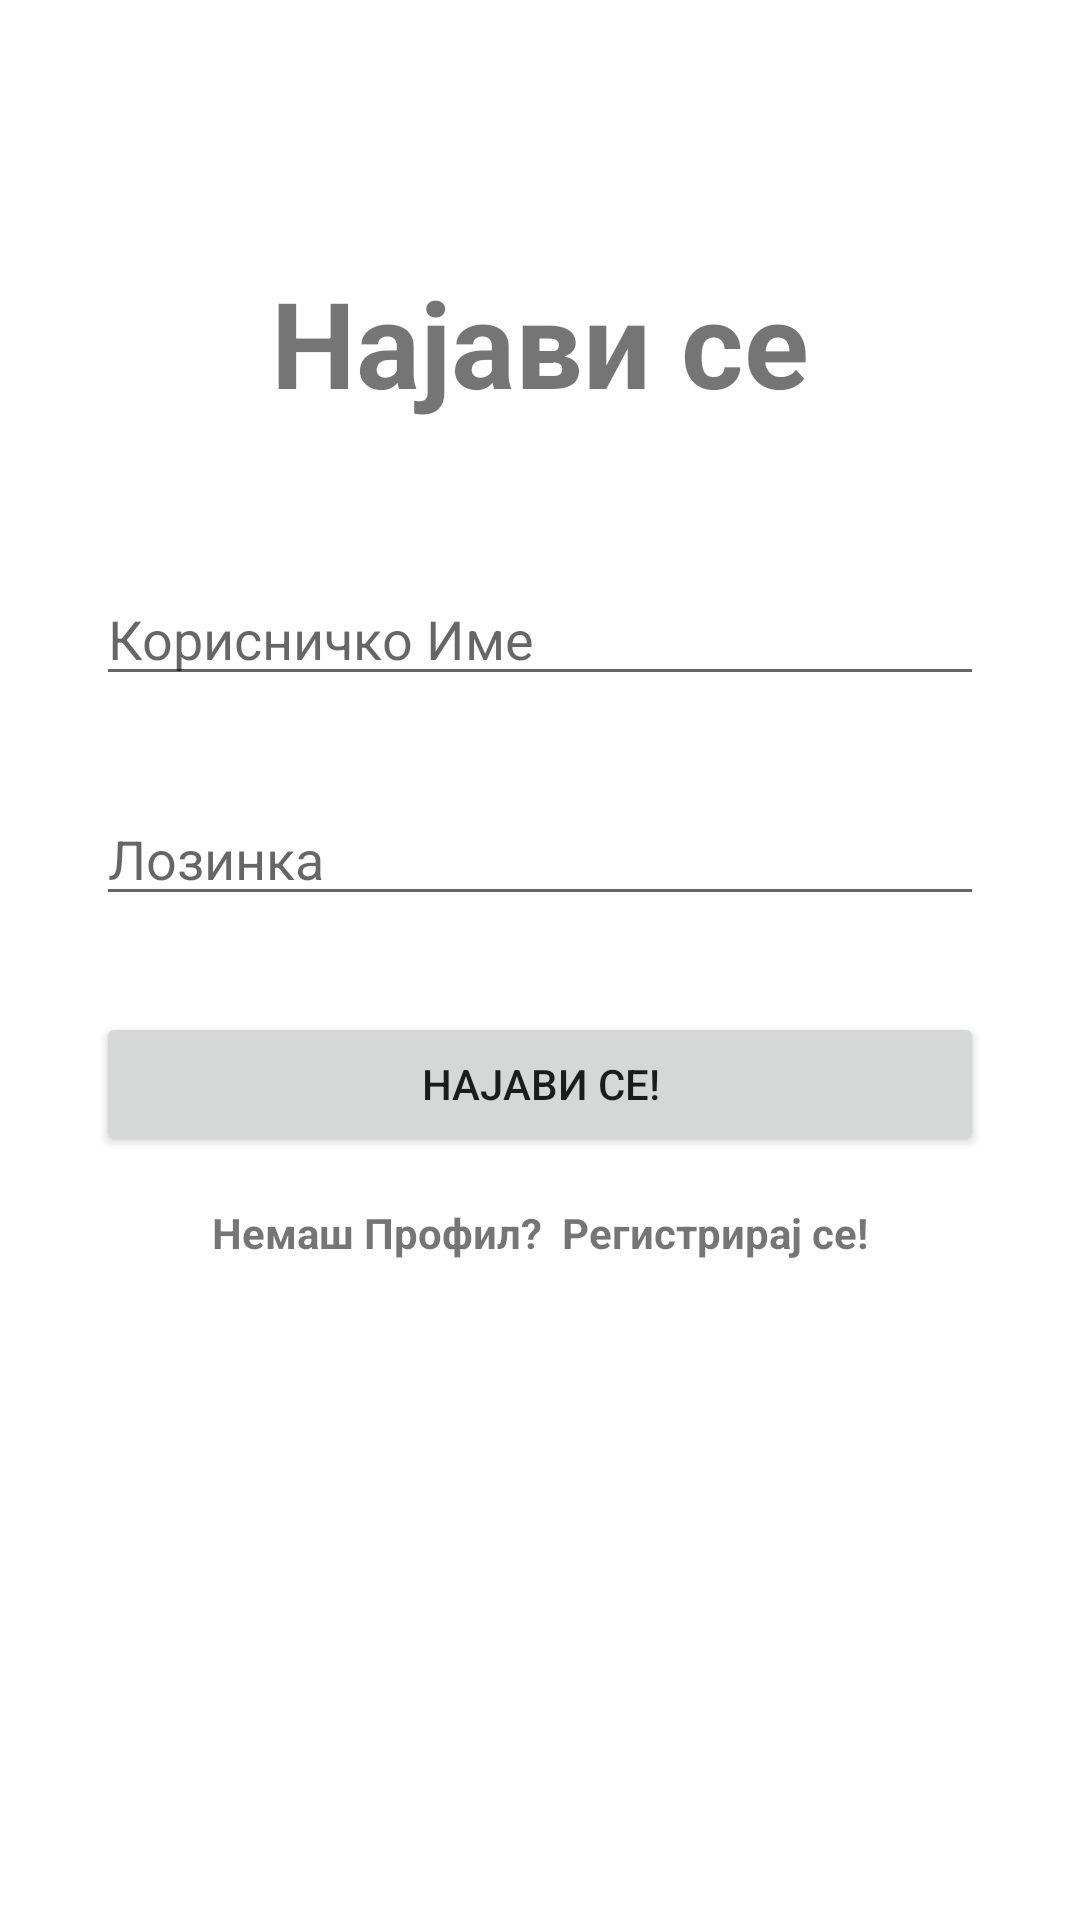

Layout XML and referenced resources for this Android screen:
<!-- AndroidManifest.xml: application theme Theme.ProektAndroid -->
<!-- res/layout/activity_log_in.xml -->
<?xml version="1.0" encoding="utf-8"?>
<androidx.constraintlayout.widget.ConstraintLayout xmlns:android="http://schemas.android.com/apk/res/android"
    xmlns:app="http://schemas.android.com/apk/res-auto"
    xmlns:tools="http://schemas.android.com/tools"
    android:layout_width="match_parent"
    android:layout_height="match_parent"
    tools:context=".LogInActivity">

    <TextView
        android:id="@+id/LogInLogo"
        android:layout_width="wrap_content"
        android:layout_height="wrap_content"
        android:layout_marginStart="32dp"
        android:layout_marginTop="32dp"
        android:layout_marginEnd="32dp"
        android:text="Најави се"
        android:textSize="40sp"
        android:textStyle="bold"
        app:layout_constraintBottom_toBottomOf="parent"
        app:layout_constraintEnd_toEndOf="parent"
        app:layout_constraintStart_toStartOf="parent"
        app:layout_constraintTop_toTopOf="parent"
        app:layout_constraintVertical_bias="0.100000024" />

    <EditText
        android:id="@+id/inputLoginUsername"
        android:layout_width="0dp"
        android:layout_height="wrap_content"
        android:layout_marginStart="32dp"
        android:layout_marginTop="50dp"
        android:layout_marginEnd="32dp"
        android:ems="10"
        android:hint="Корисничко Име"
        android:inputType="textPersonName"
        app:layout_constraintEnd_toEndOf="parent"
        app:layout_constraintStart_toStartOf="parent"
        app:layout_constraintTop_toBottomOf="@+id/LogInLogo" />

    <EditText
        android:id="@+id/inputLoginPassword"
        android:layout_width="0dp"
        android:layout_height="wrap_content"
        android:layout_marginTop="32dp"
        android:ems="10"
        android:hint="Лозинка"
        android:inputType="textPersonName"
        app:layout_constraintEnd_toEndOf="@+id/inputLoginUsername"
        app:layout_constraintStart_toStartOf="@+id/inputLoginUsername"
        app:layout_constraintTop_toBottomOf="@+id/inputLoginUsername" />

    <Button
        android:id="@+id/btnLogIn"
        android:layout_width="0dp"
        android:layout_height="wrap_content"
        android:layout_marginTop="32dp"
        android:text="Најави се!"
        app:layout_constraintEnd_toEndOf="@+id/inputLoginPassword"
        app:layout_constraintStart_toStartOf="@+id/inputLoginPassword"
        app:layout_constraintTop_toBottomOf="@+id/inputLoginPassword" />

    <TextView
        android:id="@+id/dontHaveAcc"
        android:layout_width="wrap_content"
        android:layout_height="wrap_content"
        android:layout_marginStart="32dp"
        android:layout_marginTop="16dp"
        android:layout_marginEnd="32dp"
        android:text="Немаш Профил?  Регистрирај се!"
        android:textStyle="bold"
        app:layout_constraintEnd_toEndOf="@+id/btnLogIn"
        app:layout_constraintStart_toStartOf="@+id/btnLogIn"
        app:layout_constraintTop_toBottomOf="@+id/btnLogIn" />

</androidx.constraintlayout.widget.ConstraintLayout>
<!-- resources referenced by this layout -->
<resources>
  <style name="Theme.ProektAndroid" parent="Theme.MaterialComponents.DayNight.DarkActionBar">
          
          <item name="colorPrimary">@color/purple_500</item>
          <item name="colorPrimaryVariant">@color/purple_700</item>
          <item name="colorOnPrimary">@color/white</item>
          
          <item name="colorSecondary">@color/teal_200</item>
          <item name="colorSecondaryVariant">@color/teal_700</item>
          <item name="colorOnSecondary">@color/black</item>
          
          <item name="android:statusBarColor">?attr/colorPrimaryVariant</item>
          
      </style>
  <!-- not gathered from this repository: default colours our renderer supplied (Android Studio template values) -->
  <color name="purple_500">#FF6200EE</color>
  <color name="purple_700">#FF3700B3</color>
  <color name="teal_200">#FF03DAC5</color>
  <color name="teal_700">#FF018786</color>
  <color name="black">#FF000000</color>
  <color name="white">#FFFFFFFF</color>
</resources>
